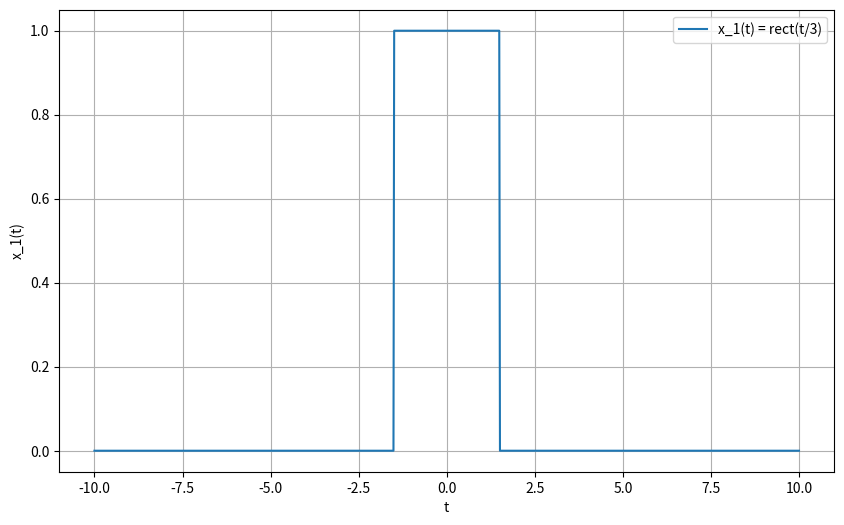

Reproduce this figure in Python.
import numpy as np
import matplotlib.pyplot as plt

# Define the rect function
def rect(t):
    return np.where(np.abs(t) < 0.5, 1, 0)

# Define the time range for the plot
t = np.linspace(-10, 10, 1000)

# Calculate the values of x_1(t)
x_1 = rect(t/3)

# Plot the graph
plt.figure(figsize=(10, 6))
plt.plot(t, x_1, label='x_1(t) = rect(t/3)')
plt.xlabel('t')
plt.ylabel('x_1(t)')
plt.legend()
plt.grid(True)
plt.savefig('gate_x1.png')
plt.show()

